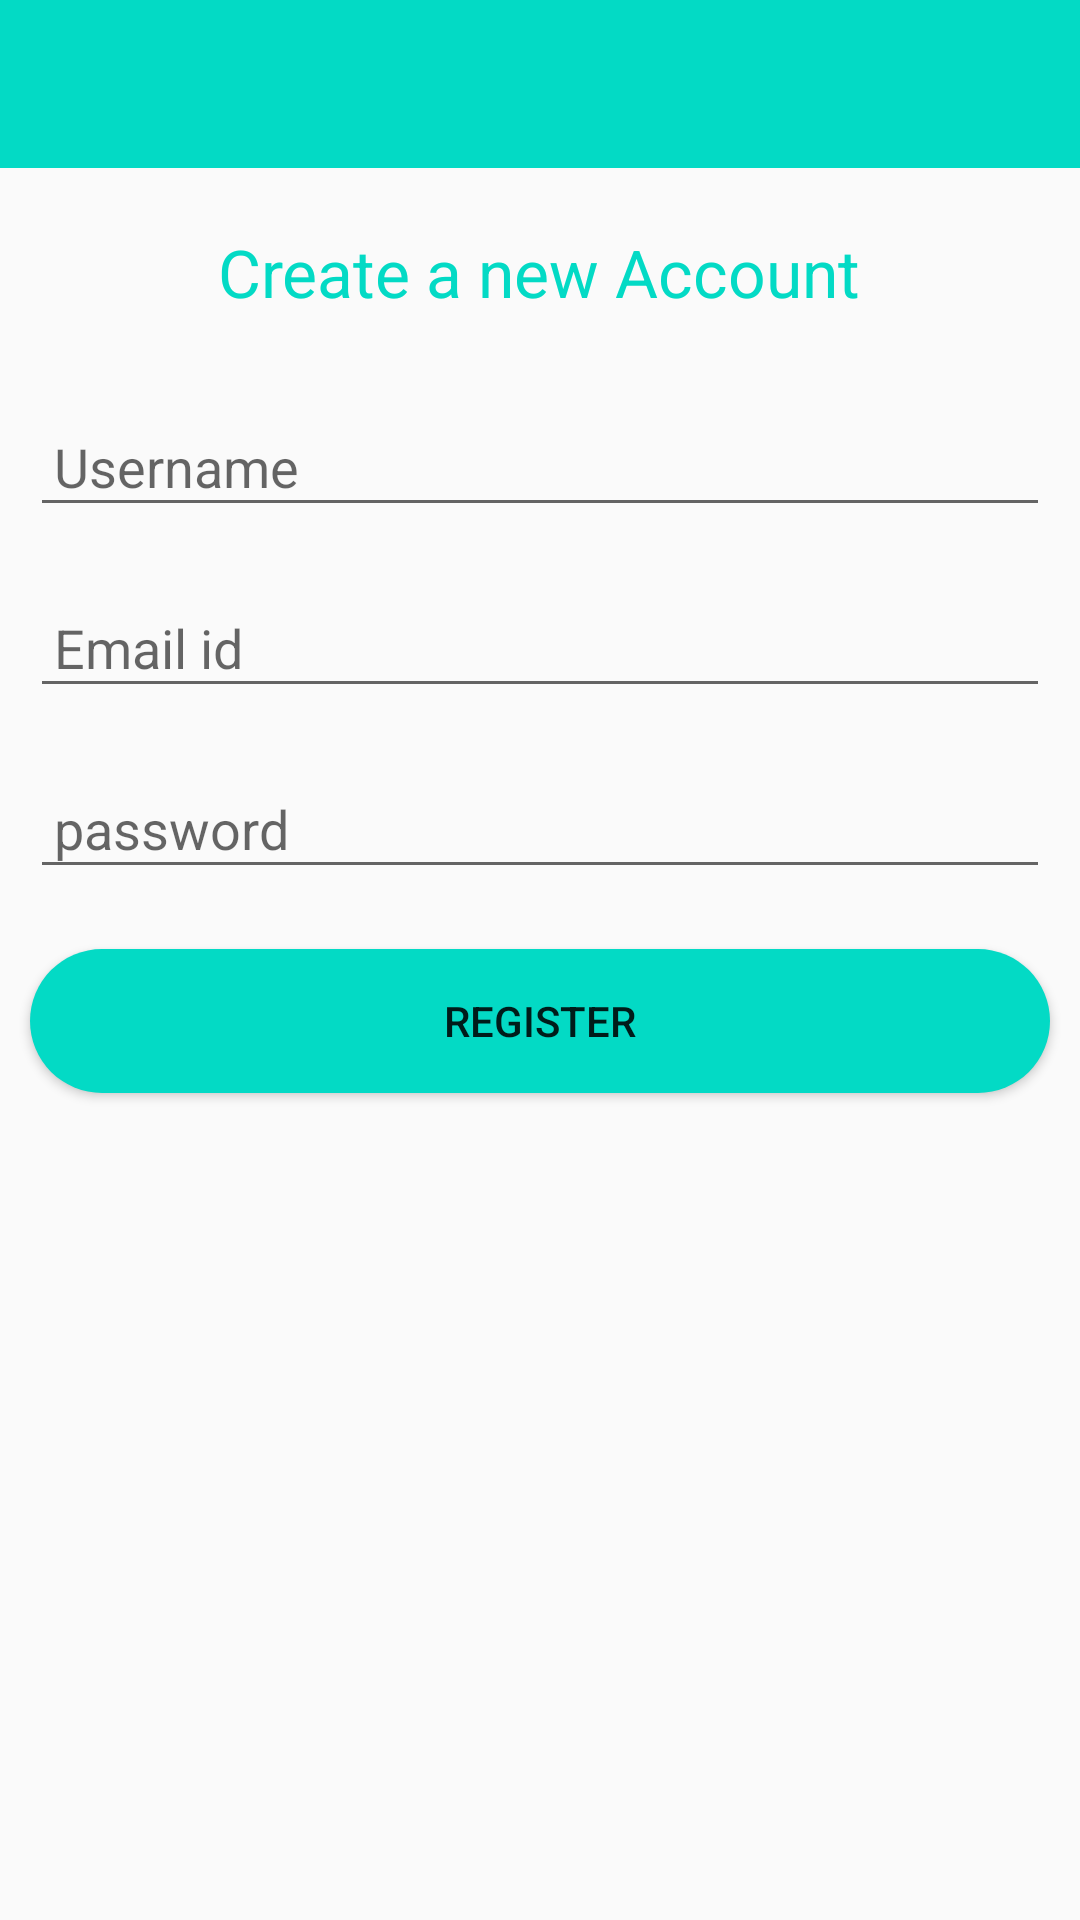

Here is an Android app screen rendered from its layout file. Give the layout XML and the strings, colors and styles it references.
<!-- AndroidManifest.xml: application theme AppTheme -->
<!-- res/layout/activity_register.xml -->
<?xml version="1.0" encoding="utf-8"?>
<androidx.appcompat.widget.LinearLayoutCompat xmlns:android="http://schemas.android.com/apk/res/android"
    xmlns:app="http://schemas.android.com/apk/res-auto"
    xmlns:tools="http://schemas.android.com/tools"
    android:layout_width="match_parent"
    android:layout_height="match_parent"
    android:orientation="vertical"
    tools:context=".RegisterActivity">

    <include
        layout="@layout/toolbar"
        android:id="@+id/toolbar"/>

    <TextView
        android:layout_width="wrap_content"
        android:layout_height="wrap_content"
        android:layout_margin="20dp"
        android:layout_gravity="center_horizontal"
        android:textSize="22sp"
        android:textColor="@color/colorAccent"
        android:text="Create a new Account"/>

    <EditText
        android:id="@+id/username"
        android:layout_width="match_parent"
        android:layout_height="wrap_content"
        android:layout_margin="10dp"
        android:padding="8dp"
        android:hint="Username"
        android:inputType="textPersonName"
        android:textSize="18sp"/>

    <EditText
        android:id="@+id/email"
        android:layout_width="match_parent"
        android:layout_height="wrap_content"
        android:layout_margin="10dp"
        android:inputType="textEmailAddress"
        android:padding="8dp"
        android:hint="Email id"
        android:textSize="18sp"/>

    <EditText
        android:id="@+id/pass"
        android:layout_width="match_parent"
        android:layout_height="wrap_content"
        android:layout_margin="10dp"
        android:padding="8dp"
        android:inputType="textPassword"
        android:hint="password"
        android:textSize="18sp"/>

    <Button
        android:layout_width="match_parent"
        android:layout_height="wrap_content"
        android:layout_margin="10dp"
        android:id="@+id/register"
        android:padding="8dp"
        android:text="REGISTER"
        android:background="@drawable/cyan_button"/>


</androidx.appcompat.widget.LinearLayoutCompat>
<!-- res/layout/toolbar.xml (included above) -->
<?xml version="1.0" encoding="utf-8"?>
<androidx.appcompat.widget.Toolbar xmlns:android="http://schemas.android.com/apk/res/android"
    android:layout_width="match_parent"
    android:layout_height="wrap_content"
    xmlns:app="http://schemas.android.com/apk/res-auto"
    android:id="@+id/toolbar"
    android:background="@color/colorAccent"
    android:theme="@style/Theme.AppCompat.Light.DarkActionBar"
    app:popupTheme="@style/MenuStyle">

</androidx.appcompat.widget.Toolbar>
<!-- resources referenced by this layout -->
<resources>
  <!-- drawable cyan_button (drawable) -->
  <?xml version="1.0" encoding="utf-8"?>
  <selector xmlns:android="http://schemas.android.com/apk/res/android">
  
      <item
          android:state_pressed="false">
          <shape android:shape="rectangle">
              <corners android:radius="30dp"/>
              <solid android:color="@color/colorAccent"/>
          </shape>
      </item>
  
      <item
          android:state_pressed="true">
          <shape android:shape="rectangle">
              <corners android:radius="30dp"/>
              <solid android:color="#BADADD"/>
          </shape>
      </item>
  </selector>
  <style name="MenuStyle" parent="Theme.AppCompat.Light">
          <item name="android:background"> @android:color/white</item>
      </style>
  <style name="AppTheme" parent="Theme.AppCompat.Light.NoActionBar">
          
          <item name="colorPrimary">@color/colorPrimary</item>
          <item name="colorPrimaryDark">@color/colorPrimaryDark</item>
          <item name="colorAccent">@color/colorAccent</item>
      </style>
  <!-- not gathered from this repository: default colours our renderer supplied (Android Studio template values) -->
  <color name="colorPrimary">#FF6200EE</color>
  <color name="colorPrimaryDark">#FF3700B3</color>
  <color name="colorAccent">#FF03DAC5</color>
</resources>
